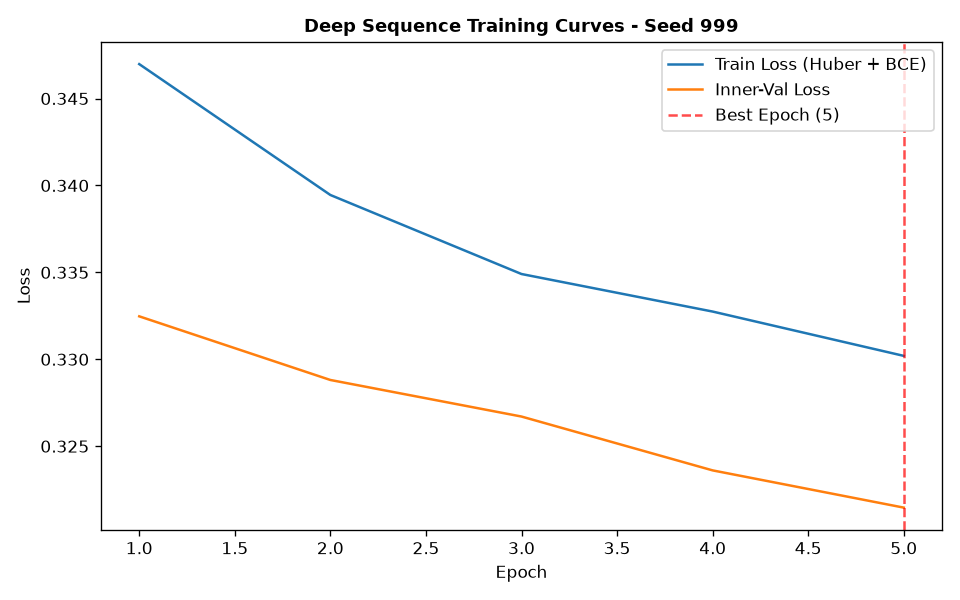

The data file committed next to this chart (first rows):
epoch, train_loss, train_ret_loss, train_dir_loss, val_loss, val_ret_loss, val_dir_loss, lr
1, 0.347, 0.003394, 0.6872, 0.3325, 0.001878, 0.6612, 0.001
2, 0.3395, 0.002174, 0.6746, 0.3288, 0.001237, 0.6551, 0.001
3, 0.3349, 0.001376, 0.6671, 0.3267, 0.0008311, 0.6518, 0.001
4, 0.3327, 0.0008316, 0.6638, 0.3236, 0.0004631, 0.6463, 0.001
5, 0.3302, 0.0003634, 0.6597, 0.3215, 0.0002379, 0.6425, 0.001
